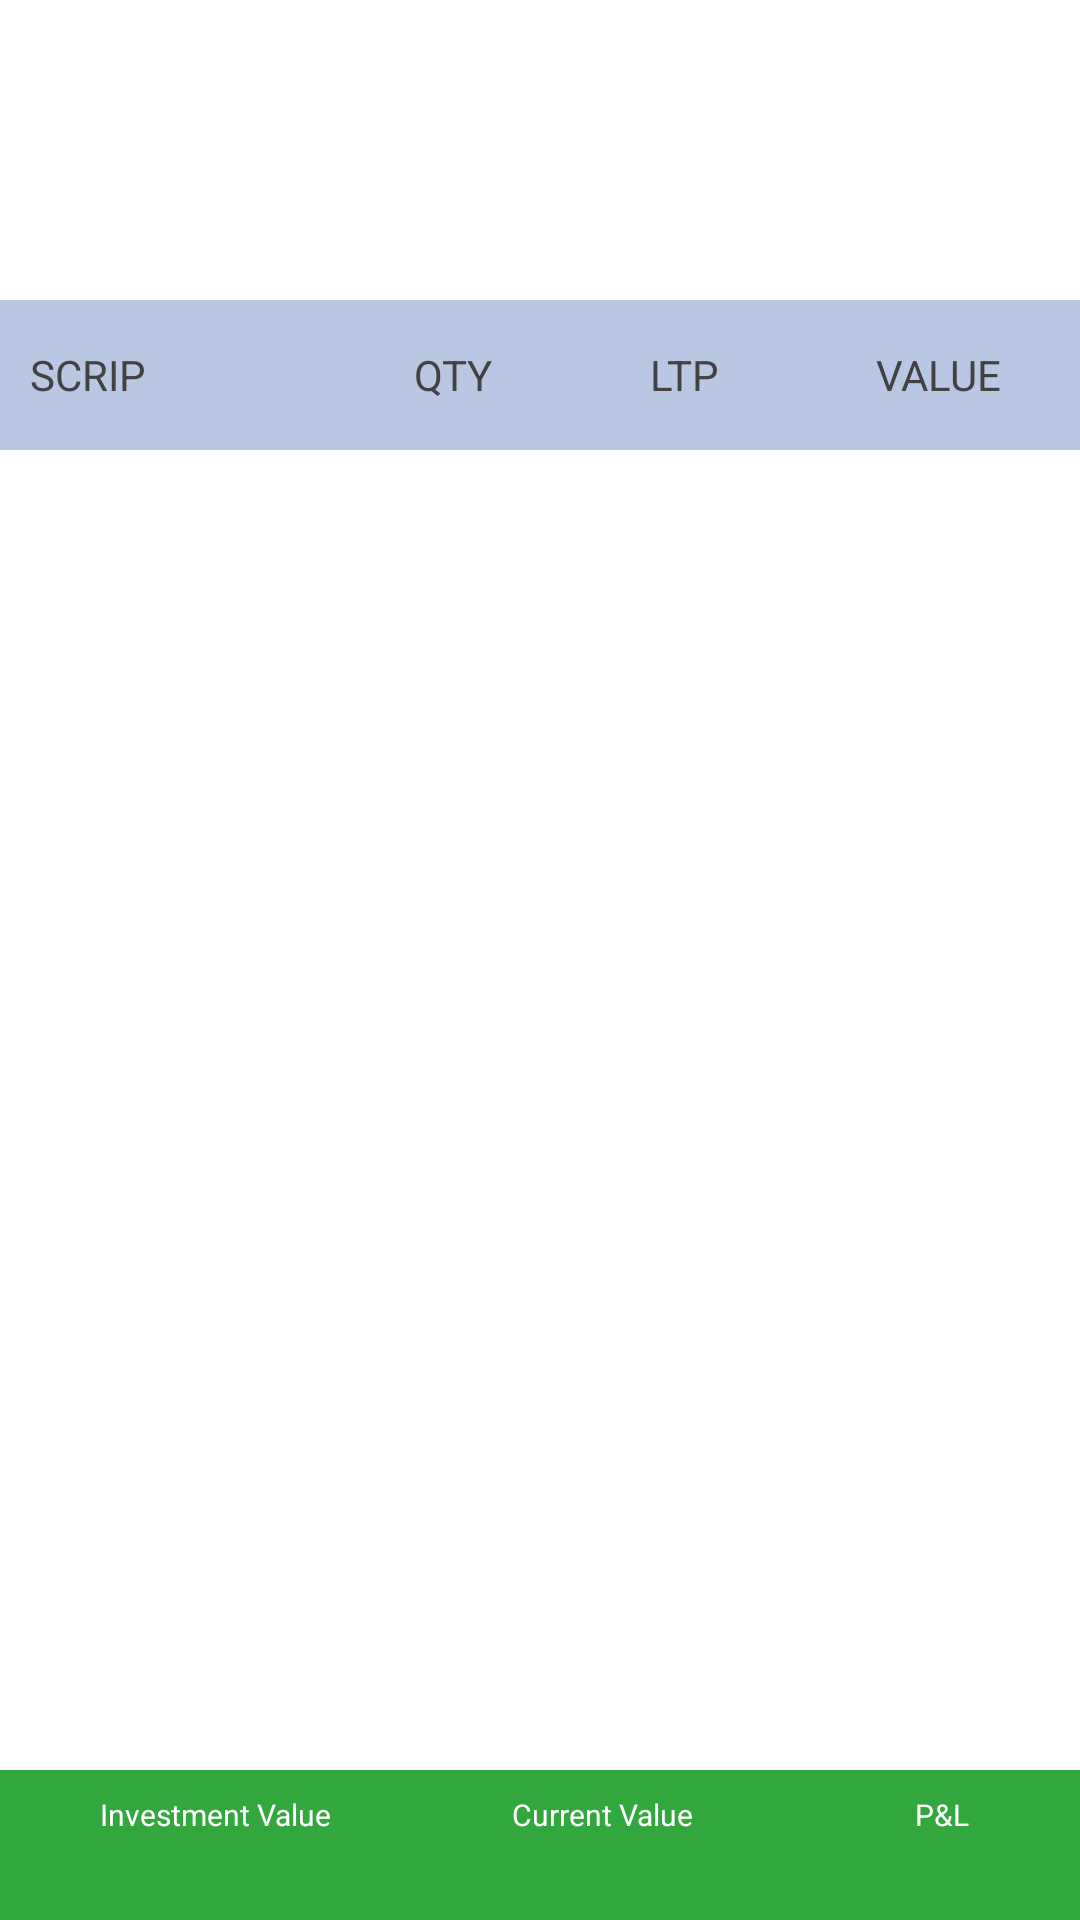

This screen was rendered from an Android layout file. Write that file and the resources it references.
<!-- AndroidManifest.xml: application theme Theme.AppCompat.NoActionBar -->
<!-- res/layout/fragment_two.xml -->
<RelativeLayout xmlns:android="http://schemas.android.com/apk/res/android"
    xmlns:tools="http://schemas.android.com/tools"
    android:layout_width="match_parent"
    android:layout_height="match_parent"
    tools:context="com.BlueshoreFinancial.clientapp3.TwoFragment"
    android:background="#ffffff">
    <LinearLayout
        android:layout_width="match_parent"
        android:layout_height="match_parent"
        android:layout_alignParentStart="true"
        android:layout_alignParentTop="false"
        android:layout_marginTop="100dp"
        android:orientation="vertical">
        <LinearLayout
            android:layout_width="match_parent"
            android:layout_height="50dp"
            android:layout_alignParentStart="true"
            android:layout_alignParentTop="true"
            android:orientation="horizontal">

            <TextView
                android:id="@+id/textView"
                android:layout_width="60dp"
                android:layout_height="match_parent"
                android:layout_weight="1"
                android:background="#B9C7E3"
                android:gravity="left|center_vertical"
                android:text="SCRIP"
                android:textColor="@color/cardview_dark_background"
                android:paddingLeft="10dp"/>
            <TextView
                android:id="@+id/textView1"
                android:layout_width="wrap_content"
                android:layout_height="match_parent"
                android:layout_weight="1"
                android:background="#B9C7E3"
                android:gravity="center_vertical|center_horizontal"
                android:text="QTY"
                android:textColor="@color/cardview_dark_background" />
            <TextView
            android:id="@+id/textView2"
            android:layout_width="wrap_content"
            android:layout_height="match_parent"
            android:layout_weight="1"
            android:background="#B9C7E3"
            android:gravity="center_vertical|center_horizontal"
            android:text="LTP"
            android:textColor="@color/cardview_dark_background" />
            <TextView
            android:id="@+id/textView3"
            android:layout_width="wrap_content"
            android:layout_height="match_parent"
            android:layout_weight="1"
            android:background="#B9C7E3"
            android:gravity="center_vertical|center_horizontal"
            android:text="VALUE"
            android:textColor="@color/cardview_dark_background" />
        </LinearLayout>

        <android.support.v7.widget.RecyclerView
            android:id="@+id/recycler"
            android:layout_width="match_parent"
            android:layout_height="wrap_content"
            android:scrollbars="vertical">

        </android.support.v7.widget.RecyclerView>
    </LinearLayout>

    <RelativeLayout
        android:layout_width="match_parent"
        android:layout_height="wrap_content"
        android:layout_alignParentStart="true"
        android:layout_alignParentTop="false"
        android:layout_alignParentBottom="true">
        <LinearLayout
            android:layout_width="match_parent"
            android:layout_height="wrap_content"
            android:orientation="vertical">
            <LinearLayout
                android:layout_width="match_parent"
                android:layout_height="30dp"
                android:layout_alignParentStart="true"
                android:layout_alignParentTop="true"
                android:orientation="horizontal">

                <TextView
                    android:id="@+id/textView_b"
                    android:layout_width="60dp"
                    android:layout_height="match_parent"
                    android:layout_weight="1"
                    android:background="#32A73E"
                    android:gravity="center"
                    android:text="Investment Value"
                    android:textSize="10dp"
                    android:textColor="@color/cardview_light_background"
                    android:paddingLeft="10dp"/>
                <TextView
                    android:id="@+id/textView1_b"
                    android:layout_width="wrap_content"
                    android:layout_height="match_parent"
                    android:layout_weight="1"
                    android:background="#32A73E"
                    android:gravity="center"
                    android:text="Current Value"
                    android:textSize="10dp"
                    android:textColor="@color/cardview_light_background" />
                <TextView
                    android:id="@+id/textView2_b"
                    android:layout_width="wrap_content"
                    android:layout_height="match_parent"
                    android:layout_weight="1"
                    android:background="#32A73E"
                    android:gravity="center"
                    android:textSize="10dp"
                    android:text="@string/text"
                    android:textColor="@color/cardview_light_background" />

            </LinearLayout>
            <LinearLayout
                android:layout_width="match_parent"
                android:layout_height="20dp"
                android:layout_alignParentStart="true"
                android:layout_alignParentTop="true"
                android:orientation="horizontal"
                >

                <TextView
                    android:id="@+id/textView_data"
                    android:layout_width="60dp"
                    android:layout_height="match_parent"
                    android:layout_weight="1"
                    android:background="#32A73E"
                    android:gravity="center"
                    android:textSize="15dp"
                    android:textColor="@color/cardview_light_background"
                    android:paddingLeft="10dp"
                    android:paddingBottom="2dp"/>
                <TextView
                    android:id="@+id/textView1_data"
                    android:layout_width="wrap_content"
                    android:layout_height="match_parent"
                    android:layout_weight="1"
                    android:background="#32A73E"
                    android:gravity="center"
                    android:textSize="15dp"
                    android:paddingBottom="2dp"
                    android:textColor="@color/cardview_light_background" />
                <TextView
                    android:id="@+id/textView2_data"
                    android:layout_width="wrap_content"
                    android:layout_height="match_parent"
                    android:layout_weight="1"
                    android:background="#32A73E"
                    android:gravity="center"
                    android:textSize="15dp"
                    android:textColor="@color/cardview_light_background" />
            </LinearLayout>
        </LinearLayout>


    </RelativeLayout>
</RelativeLayout>
<!-- resources referenced by this layout -->
<resources>
  <string name="text">P&amp;L</string>
</resources>
